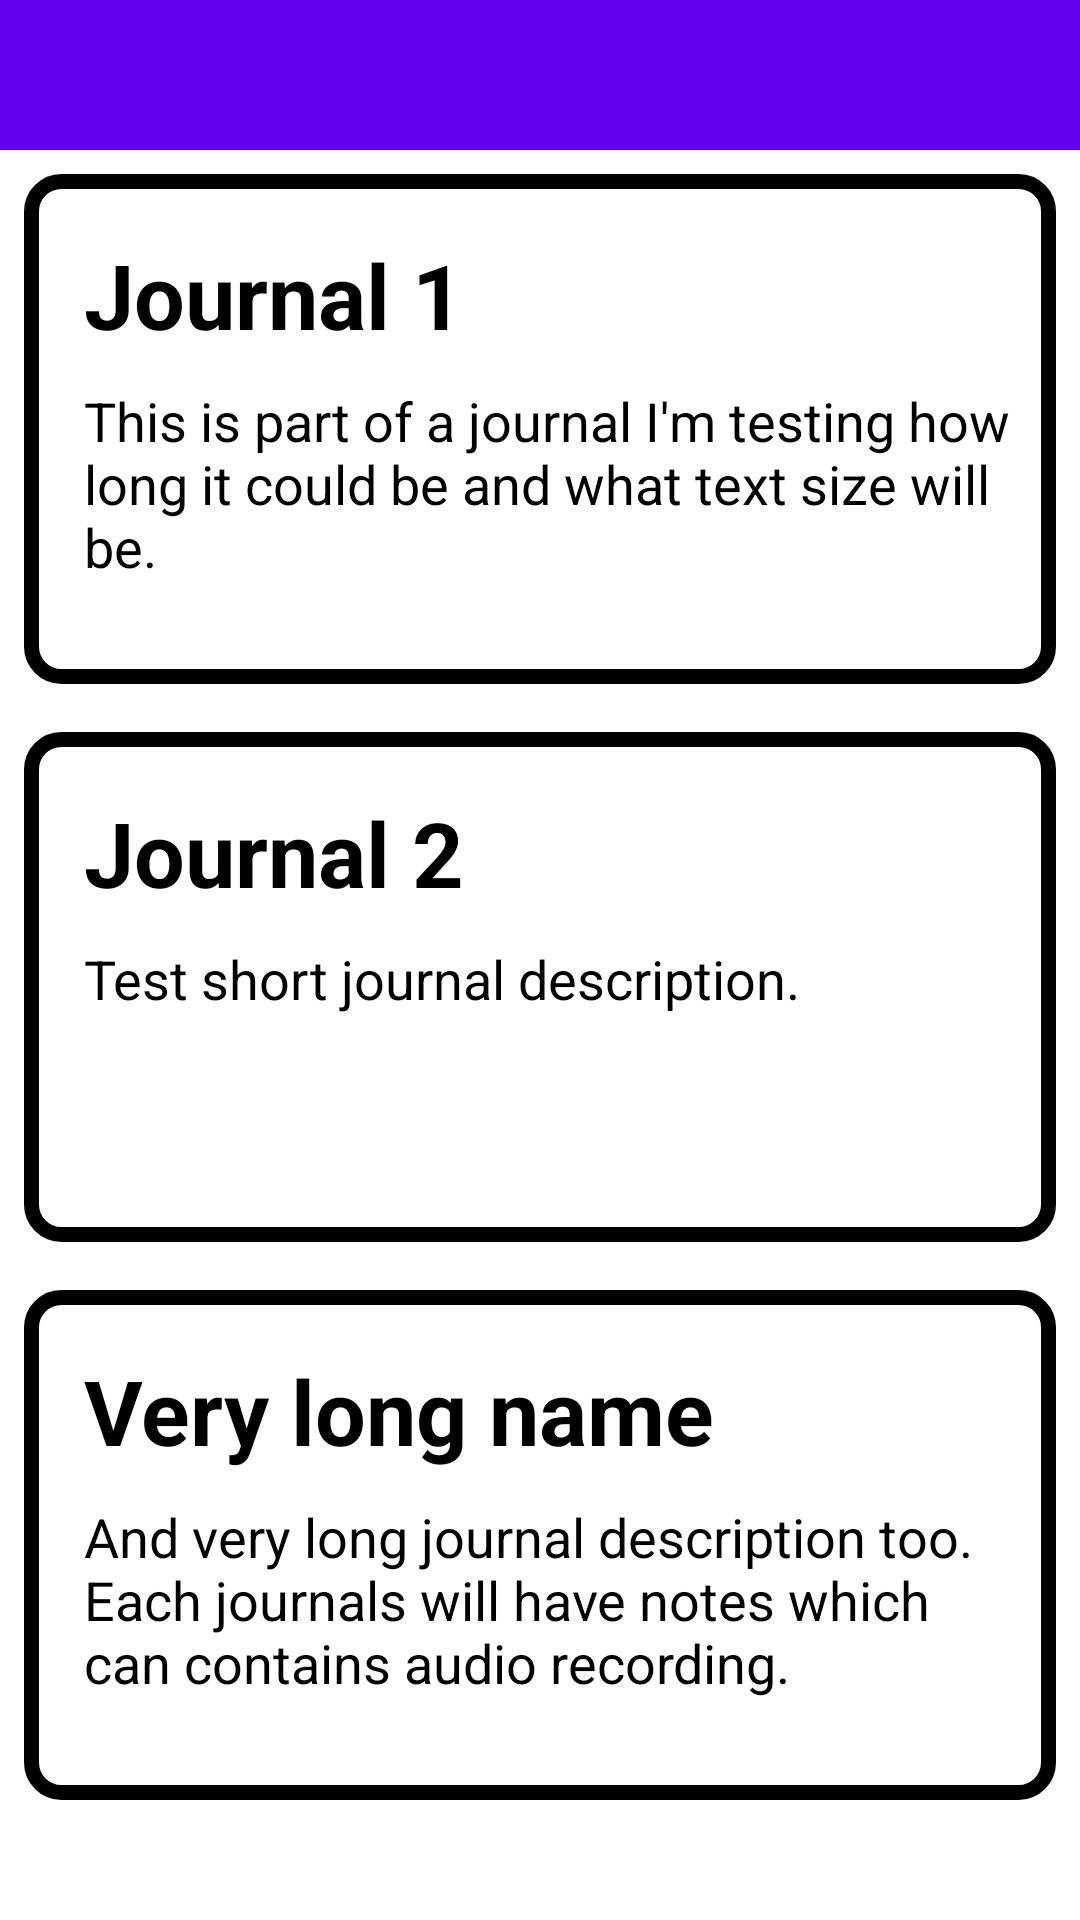

Produce the Android XML layout that renders to this screen, including the resource entries it uses.
<!-- AndroidManifest.xml: application theme Theme.JournallyBackendTest -->
<!-- res/layout/static_main.xml -->
<?xml version="1.0" encoding="utf-8"?>
<androidx.drawerlayout.widget.DrawerLayout xmlns:android="http://schemas.android.com/apk/res/android"
    android:layout_width="match_parent"
    android:layout_height="match_parent"
    android:id="@+id/drawer">

    <LinearLayout
        xmlns:tools="http://schemas.android.com/tools"
        android:layout_width="match_parent"
        android:layout_height="match_parent"
        tools:context=".MainActivity"
        android:orientation="vertical">

        <include  layout="@layout/toolbar"/>

        <LinearLayout
            android:layout_width="match_parent"
            android:layout_height="170dp"
            android:layout_margin="8dp"
            android:layout_marginRight="-20dp"
            android:background="@drawable/note"
            android:orientation="vertical">

            <LinearLayout
                android:layout_width="310dp"
                android:layout_height="match_parent"
                android:layout_margin="20dp"
                android:layout_marginRight="-20dp"
                android:orientation="vertical">

                <TextView
                    android:id="@+id/noteName"
                    android:layout_width="match_parent"
                    android:layout_height="50dp"
                    android:text="Journal 1"
                    android:textColor="@color/black"
                    android:textSize="30dp"
                    android:textStyle="bold"/>
                <TextView
                    android:id="@+id/noteText"
                    android:layout_width="match_parent"
                    android:layout_height="match_parent"
                    android:text="This is part of a journal I'm testing how long it could be and what text size will be."
                    android:textSize="18dp"
                    android:textColor="@color/black"/>

            </LinearLayout>

        </LinearLayout>

        <LinearLayout
            android:layout_width="match_parent"
            android:layout_height="170dp"
            android:layout_margin="8dp"
            android:layout_marginRight="-20dp"
            android:background="@drawable/note"
            android:orientation="vertical">

            <LinearLayout
                android:layout_width="310dp"
                android:layout_height="match_parent"
                android:layout_margin="20dp"
                android:layout_marginRight="-20dp"
                android:orientation="vertical">

                <TextView
                    android:layout_width="match_parent"
                    android:layout_height="50dp"
                    android:text="Journal 2"
                    android:textColor="@color/black"
                    android:textSize="30dp"
                    android:textStyle="bold"/>
                <TextView
                    android:layout_width="match_parent"
                    android:layout_height="match_parent"
                    android:text="Test short journal description."
                    android:textSize="18dp"
                    android:textColor="@color/black"/>

            </LinearLayout>

        </LinearLayout>

        <LinearLayout
            android:layout_width="match_parent"
            android:layout_height="170dp"
            android:layout_margin="8dp"
            android:layout_marginRight="-20dp"
            android:background="@drawable/note"
            android:orientation="vertical">

            <LinearLayout
                android:layout_width="310dp"
                android:layout_height="match_parent"
                android:layout_margin="20dp"
                android:layout_marginRight="-20dp"
                android:orientation="vertical">

                <TextView
                    android:layout_width="match_parent"
                    android:layout_height="50dp"
                    android:text="Very long name"
                    android:textColor="@color/black"
                    android:textSize="30dp"
                    android:textStyle="bold"/>
                <TextView
                    android:layout_width="match_parent"
                    android:layout_height="match_parent"
                    android:text="And very long journal description too. Each journals will have notes which can contains audio recording."
                    android:textSize="18dp"
                    android:textColor="@color/black"/>

            </LinearLayout>

        </LinearLayout>



    </LinearLayout>




</androidx.drawerlayout.widget.DrawerLayout>
<!-- res/layout/toolbar.xml (included above) -->
<?xml version="1.0" encoding="utf-8"?>
<androidx.appcompat.widget.Toolbar
    xmlns:android="http://schemas.android.com/apk/res/android"
    xmlns:app="http://schemas.android.com/apk/res-auto"
    android:layout_width="match_parent"
    android:layout_height="50dp"
    android:background="@color/purple_500"
    android:id="@+id/toolbar">

    <RelativeLayout
        android:layout_width="match_parent"
        android:layout_height="match_parent">

        <ImageView
            android:id="@+id/iv_menu"
            android:layout_width="30dp"
            android:layout_height="30dp"
            android:layout_alignParentTop="true"
            android:layout_alignParentStart="true"
            android:layout_alignParentBottom="true"
            android:layout_marginTop="10dp"
            android:layout_marginBottom="10dp"
            app:srcCompat="@drawable/baseline_menu_24"/>

        <TextView
            android:id="@+id/tv_logo"
            android:layout_width="wrap_content"
            android:layout_height="wrap_content"
            android:layout_alignParentStart="true"
            android:layout_alignParentTop="true"
            android:layout_alignParentEnd="true"
            android:layout_alignParentBottom="true"
            android:layout_marginTop="15dp"
            android:layout_marginBottom="15dp"
            android:gravity="center"
            android:textStyle="bold"
            android:textColor="@android:color/white"
            android:textSize="18sp"/>

    </RelativeLayout>
</androidx.appcompat.widget.Toolbar>
<!-- resources referenced by this layout -->
<resources>
  <color name="black">#FF000000</color>
  <color name="purple_500">#FF6200EE</color>
  <!-- drawable note (drawable) -->
  <?xml version="1.0" encoding="utf-8"?>
  <shape xmlns:android="http://schemas.android.com/apk/res/android">
      <stroke android:width="5dp"
          android:color="@color/black"/>
      <corners android:radius="10dp"/>
  </shape>
  <style name="Theme.JournallyBackendTest" parent="Theme.MaterialComponents.DayNight.NoActionBar">
          
          <item name="colorPrimary">@color/purple_500</item>
          <item name="colorPrimaryVariant">@color/purple_700</item>
          <item name="colorOnPrimary">@color/white</item>
          
          <item name="colorSecondary">@color/teal_200</item>
          <item name="colorSecondaryVariant">@color/teal_700</item>
          <item name="colorOnSecondary">@color/black</item>
          
          <item name="android:statusBarColor">?attr/colorPrimaryVariant</item>
          
      </style>
  <color name="purple_700">#FF3700B3</color>
  <color name="white">#FFFFFFFF</color>
  <color name="teal_200">#FF03DAC5</color>
  <color name="teal_700">#FF018786</color>
</resources>
